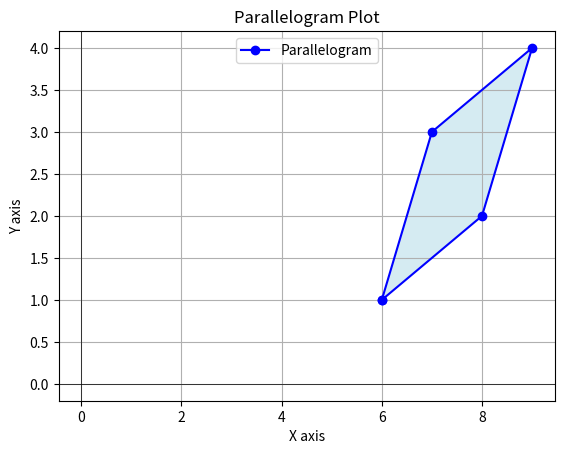

Write the Python code that produced this figure.
import matplotlib.pyplot as plt

# Define the points of the parallelogram
points = [(6, 1), (8, 2), (9, 4), (7, 3)]

# Separate the points into X and Y coordinates
x_coords, y_coords = zip(*points)

# Close the parallelogram by adding the first point to the end
x_coords = list(x_coords) + [x_coords[0]]
y_coords = list(y_coords) + [y_coords[0]]

# Plot the parallelogram
plt.plot(x_coords, y_coords, 'b-o', label='Parallelogram')
plt.fill(x_coords, y_coords, 'lightblue', alpha=0.5)

# Add labels and title
plt.xlabel('X axis')
plt.ylabel('Y axis')
plt.title('Parallelogram Plot')
plt.legend()

# Display the plot
plt.grid(True)
plt.axhline(0, color='black',linewidth=0.5)
plt.axvline(0, color='black',linewidth=0.5)
plt.savefig("plot.py.png")
plt.show()


